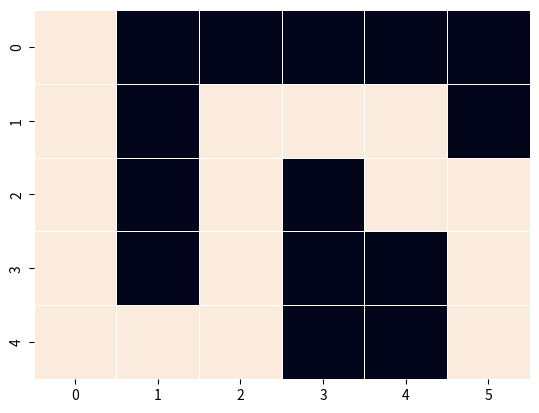

This chart was generated by the following Python code:
import numpy as np
import matplotlib.pyplot as plt

class Node:
    """
        A node class for A* Pathfinding
        parent is parent of the current Node
        position is current position of the Node in the maze
        g is cost from start to current Node
        h is heuristic based estimated cost for current Node to end Node
        f is total cost of present node i.e. :  f = g + h
    """

    def __init__(self, parent=None, position=None):
        self.parent = parent
        self.position = position

        self.g = 0
        self.h = 0
        self.f = 0
    def __eq__(self, other):
        return self.position == other.position

#This function return the path of the search
def return_path(current_node,maze):
    path = []
    no_rows, no_columns = np.shape(maze)
    # here we create the initialized result maze with -1 in every position
    result = [[-1 for i in range(no_columns)] for j in range(no_rows)]
    current = current_node
    while current is not None:
        path.append(current.position)
        current = current.parent
    # Return reversed path as we need to show from start to end path
    path = path[::-1]
    start_value = 1
    # we update the path of start to end found by A-star serch with every step incremented by 1
    for i in range(len(path)):
        result[path[i][0]][path[i][1]] = start_value
        start_value = 1
    return result


def search(maze, cost, start, end):

    # Create start and end node with initized values for g, h and f
    start_node = Node(None, tuple(start))
    start_node.g = start_node.h = start_node.f = 0
    end_node = Node(None, tuple(end))
    end_node.g = end_node.h = end_node.f = 0

    # Initialize both yet_to_visit and visited list
    # in this list we will put all node that are yet_to_visit for exploration. 
    # From here we will find the lowest cost node to expand next
    yet_to_visit_list = []  
    # in this list we will put all node those already explored so that we don't explore it again
    visited_list = [] 
    
    # Add the start node
    yet_to_visit_list.append(start_node)
    
    # Adding a stop condition. This is to avoid any infinite loop and stop 
    # execution after some reasonable number of steps
    outer_iterations = 0
    max_iterations = (len(maze) // 2) ** 10

    # what squares do we search . serarch movement is left-right-top-bottom 
    #(4 movements) from every positon

    move  =  [[-1, 0 ], # go up
              [ 0, -1], # go left
              [ 1, 0 ], # go down
              [ 0, 1 ]] # go right

    #find maze has got how many rows and columns 
    no_rows, no_columns = np.shape(maze)
    
    # Loop until you find the end
    
    while len(yet_to_visit_list) > 0:
        
        # Every time any node is referred from yet_to_visit list, counter of limit operation incremented
        outer_iterations += 1    

        
        # Get the current node
        current_node = yet_to_visit_list[0]
        current_index = 0
        for index, item in enumerate(yet_to_visit_list):
            if item.f < current_node.f:
                current_node = item
                current_index = index
                
        # if we hit this point return the path such as it may be no solution or 
        # computation cost is too high
        if outer_iterations > max_iterations:
            print ("giving up on pathfinding too many iterations")
            return return_path(current_node,maze)

        # Pop current node out off yet_to_visit list, add to visited list
        yet_to_visit_list.pop(current_index)
        visited_list.append(current_node)

        # test if goal is reached or not, if yes then return the path
        if current_node == end_node:
            return return_path(current_node,maze)

        # Generate children from all adjacent squares
        children = []

        for new_position in move: 

            # Get node position
            node_position = (current_node.position[0] + new_position[0], current_node.position[1] + new_position[1])

            # Make sure within range (check if within maze boundary)
            if (node_position[0] > (no_rows - 1) or 
                node_position[0] < 0 or 
                node_position[1] > (no_columns -1) or 
                node_position[1] < 0):
                continue

            # Make sure walkable terrain
            if maze[node_position[0]][node_position[1]] != 0:
                continue

            # Create new node
            new_node = Node(current_node, node_position)

            # Append
            children.append(new_node)

        # Loop through children
        for child in children:
            
            # Child is on the visited list (search entire visited list)
            if len([visited_child for visited_child in visited_list if visited_child == child]) > 0:
                continue

            # Create the f, g, and h values
            child.g = current_node.g + cost
            ## Heuristic costs calculated here, this is using eucledian distance
            child.h = (((child.position[0] - end_node.position[0]) ** 2) + 
                       ((child.position[1] - end_node.position[1]) ** 2)) 

            child.f = child.g + child.h

            # Child is already in the yet_to_visit list and g cost is already lower
            if len([i for i in yet_to_visit_list if child == i and child.g > i.g]) > 0:
                continue

            # Add the child to the yet_to_visit list
            yet_to_visit_list.append(child)


if __name__ == '__main__':

    maze = [[0, 1, 0, 0, 0, 0],
            [0, 1, 0, 0, 0, 0],
            [0, 1, 0, 1, 0, 0],
            [0, 1, 0, 0, 1, 0],
            [0, 0, 0, 0, 1, 0]]
    
    start = [0, 0] # starting position
    end = [4,5] # ending position
    cost = 1 # cost per movement

    path = search(maze,cost, start, end)

    print('\n'.join([''.join(["{:" ">3d}".format(item) for item in row]) 
      for row in path]))
    
import seaborn as sns
sns.heatmap(path,linewidths=.5,cbar=False)
plt.show()